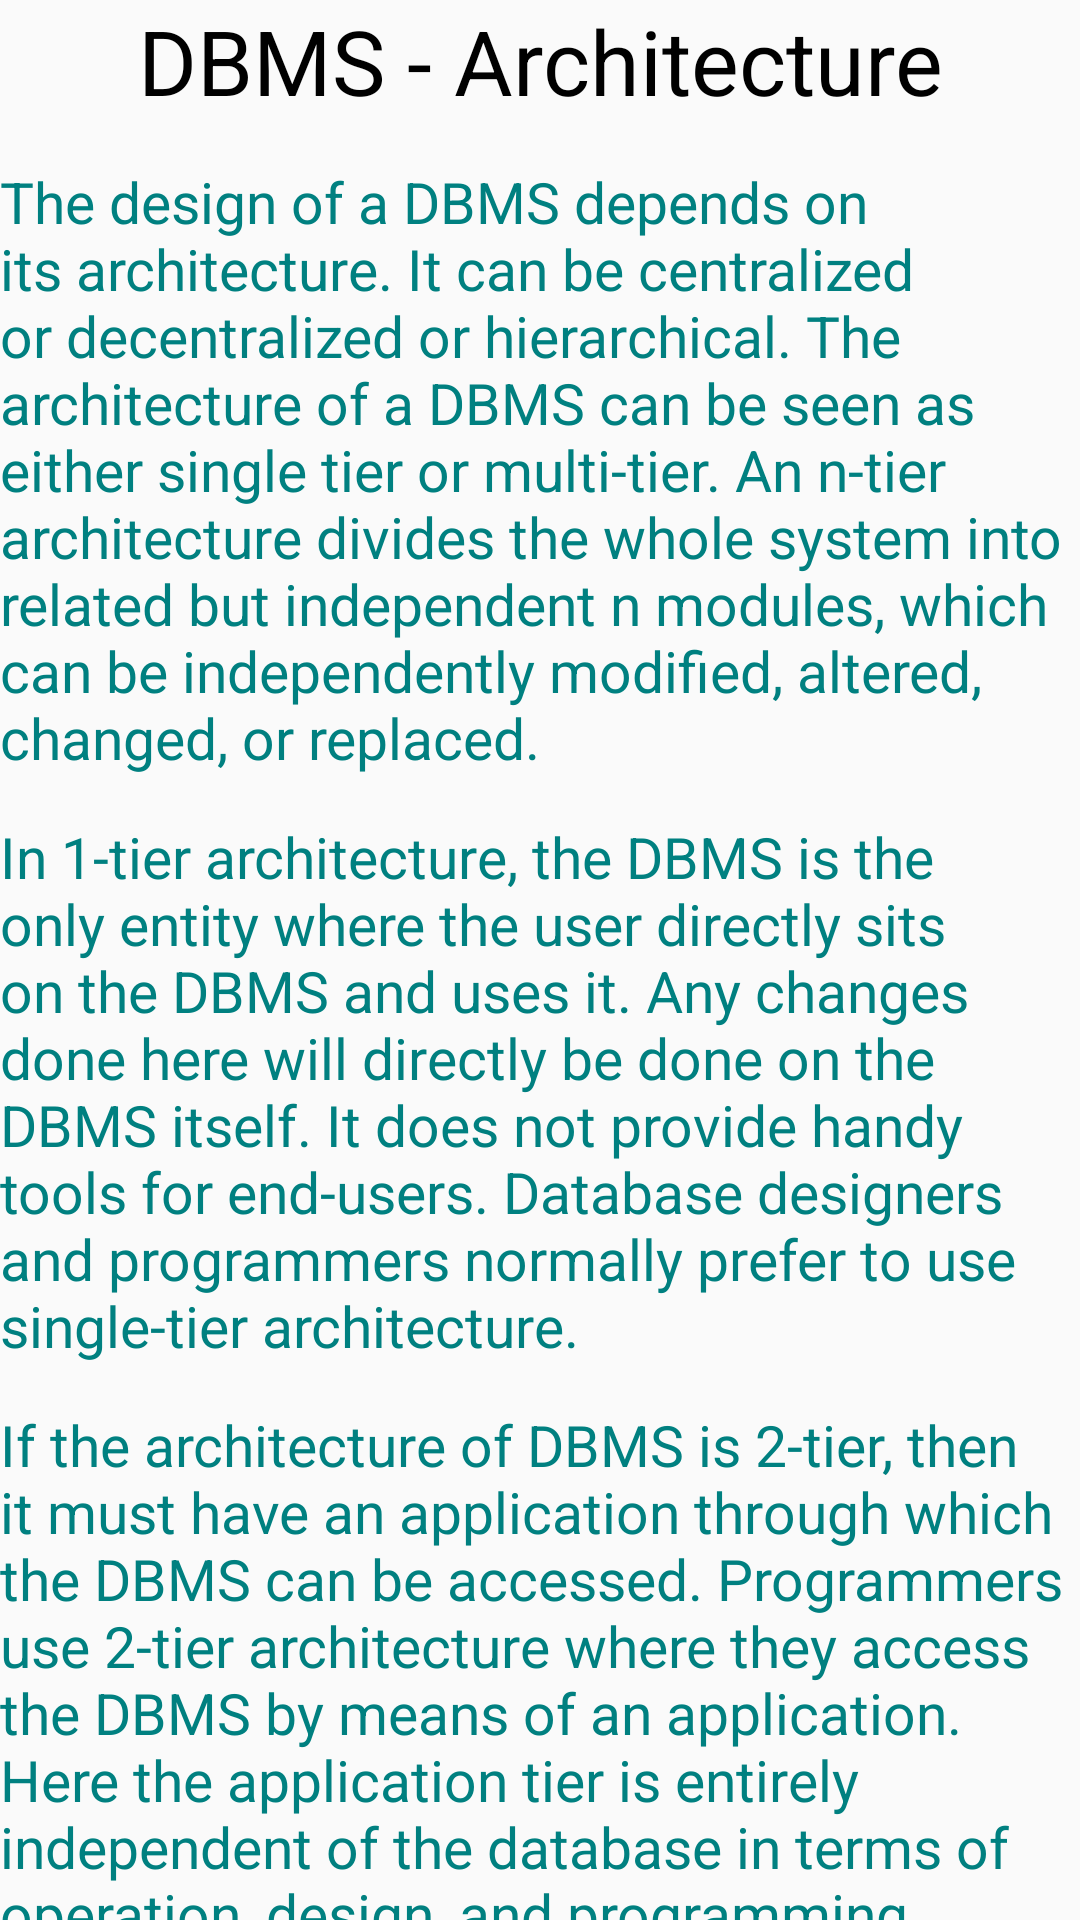

Layout XML and referenced resources for this Android screen:
<!-- AndroidManifest.xml: application theme AppTheme -->
<!-- res/layout/activity_button1.xml -->
<?xml version="1.0" encoding="utf-8"?>
<ScrollView xmlns:android="http://schemas.android.com/apk/res/android"
    xmlns:app="http://schemas.android.com/apk/res-auto"
    xmlns:tools="http://schemas.android.com/tools"
    android:layout_width="match_parent"
    android:layout_height="match_parent"
    android:layout_margin="8dp"
    android:scrollbars="none"
    tools:context="urgroup.in.dbmssqlcompleteguide.button1">

    <LinearLayout
        android:layout_width="match_parent"
        android:layout_height="wrap_content"
        android:orientation="vertical">
        <TextView
            android:id="@+id/textView2"
            android:layout_width="match_parent"
            android:layout_height="wrap_content"
            android:layout_weight="1"
            android:text="DBMS - Architecture"
            android:textAlignment="center"
            android:textColor="#000000"
            android:textSize="30dp" />
        <TextView
            android:id="@+id/textView4"
            android:layout_width="match_parent"
            android:layout_height="wrap_content"
            android:layout_marginTop="14dp"
            android:layout_weight="1"
            android:text="The design of a DBMS depends on its architecture. It can be centralized or decentralized or hierarchical. The architecture of a DBMS can be seen as either single tier or multi-tier. An n-tier architecture divides the whole system into related but independent n modules, which can be independently modified, altered, changed, or replaced."        android:textColor="#008080"
            android:textSize="19dp" />


        <TextView
            android:id="@+id/textView5"
            android:layout_width="match_parent"
            android:layout_height="wrap_content"
            android:layout_marginTop="14dp"
            android:layout_weight="1"
            android:text="In 1-tier architecture, the DBMS is the only entity where the user directly sits on the DBMS and uses it. Any changes done here will directly be done on the DBMS itself. It does not provide handy tools for end-users. Database designers and programmers normally prefer to use single-tier architecture."
            android:textColor="#008080"
            android:textSize="19dp" />

        <TextView
            android:id="@+id/textView6"
            android:layout_width="match_parent"
            android:layout_height="wrap_content"
            android:layout_marginTop="14dp"
            android:layout_weight="1"
            android:text="If the architecture of DBMS is 2-tier, then it must have an application through which the DBMS can be accessed. Programmers use 2-tier architecture where they access the DBMS by means of an application. Here the application tier is entirely independent of the database in terms of operation, design, and programming."
            android:textColor="#008080"
            android:textSize="19dp" />

        <TextView
            android:layout_width="match_parent"
            android:layout_height="wrap_content"
            android:layout_marginTop="14dp"
            android:layout_weight="1"
            android:text="3-tier Architecture"
            android:textAlignment="center"
            android:textColor="#000000"
            android:textSize="30dp" />

        <TextView
            android:id="@+id/textView7"
            android:layout_width="match_parent"
            android:layout_height="wrap_content"
            android:layout_marginTop="14dp"
            android:layout_weight="1"
            android:text="A 3-tier architecture separates its tiers from each other based on the complexity of the users and how they use the data present in the database. It is the most widely used architecture to design a DBMS."
            android:textColor="#008080"
            android:textSize="19dp" />

        <ImageView
            android:id="@+id/imageView"
            android:layout_width="wrap_content"
            android:layout_height="400dp"
            android:layout_marginTop="14dp"
            android:scaleType="fitXY"
            android:src="@drawable/dbms_architecture" />

        <TableLayout
            android:layout_width="match_parent"
            android:layout_height="wrap_content"
            android:layout_marginTop="14dp">

        <TableRow>

            <TextView
                android:layout_column="1"
                android:text="•"
                android:textSize="23dp"></TextView>

            <TextView
                android:layout_width="wrap_content"
                android:layout_column="2"
                android:text="Database (Data) Tier − At this tier, the database resides along with its query processing languages. We also have the relations that define the data and their constraints at this level."
                android:textColor="#008080"
                android:textSize="19dp"></TextView>

        </TableRow>

            <TableRow>

                <TextView
                    android:layout_column="1"
                    android:text="•"
                    android:textSize="23dp"></TextView>

                <TextView
                    android:layout_width="wrap_content"
                    android:layout_column="2"
                    android:text="Application (Middle) Tier − At this tier reside the application server and the programs that access the database. For a user, this application tier presents an abstracted view of the database. End-users are unaware of any existence of the database beyond the application. At the other end, the database tier is not aware of any other user beyond the application tier. Hence, the application layer sits in the middle and acts as a mediator between the end-user and the database."
                    android:textColor="#008080"
                    android:textSize="19dp"></TextView>

            </TableRow>

            <TableRow>

                <TextView
                    android:layout_column="1"
                    android:text="•"
                    android:textSize="23dp"></TextView>

                <TextView
                    android:layout_width="wrap_content"
                    android:layout_column="2"
                    android:text="User (Presentation) Tier − End-users operate on this tier and they know nothing about any existence of the database beyond this layer. At this layer, multiple views of the database can be provided by the application. All views are generated by applications that reside in the application tier."
                    android:textColor="#008080"
                    android:textSize="19dp"></TextView>

            </TableRow>
        </TableLayout>




    </LinearLayout>
</ScrollView>
<!-- resources referenced by this layout -->
<resources>
  <style name="AppTheme" parent="Theme.AppCompat.Light.DarkActionBar">
          
          <item name="colorPrimary">@color/colorPrimary</item>
          <item name="colorPrimaryDark">@color/colorPrimaryDark</item>
          <item name="colorAccent">@color/colorAccent</item>
      </style>
  <color name="colorPrimary">#008080</color>
  <color name="colorPrimaryDark">#0a7171</color>
  <color name="colorAccent">#FF4081</color>
</resources>
